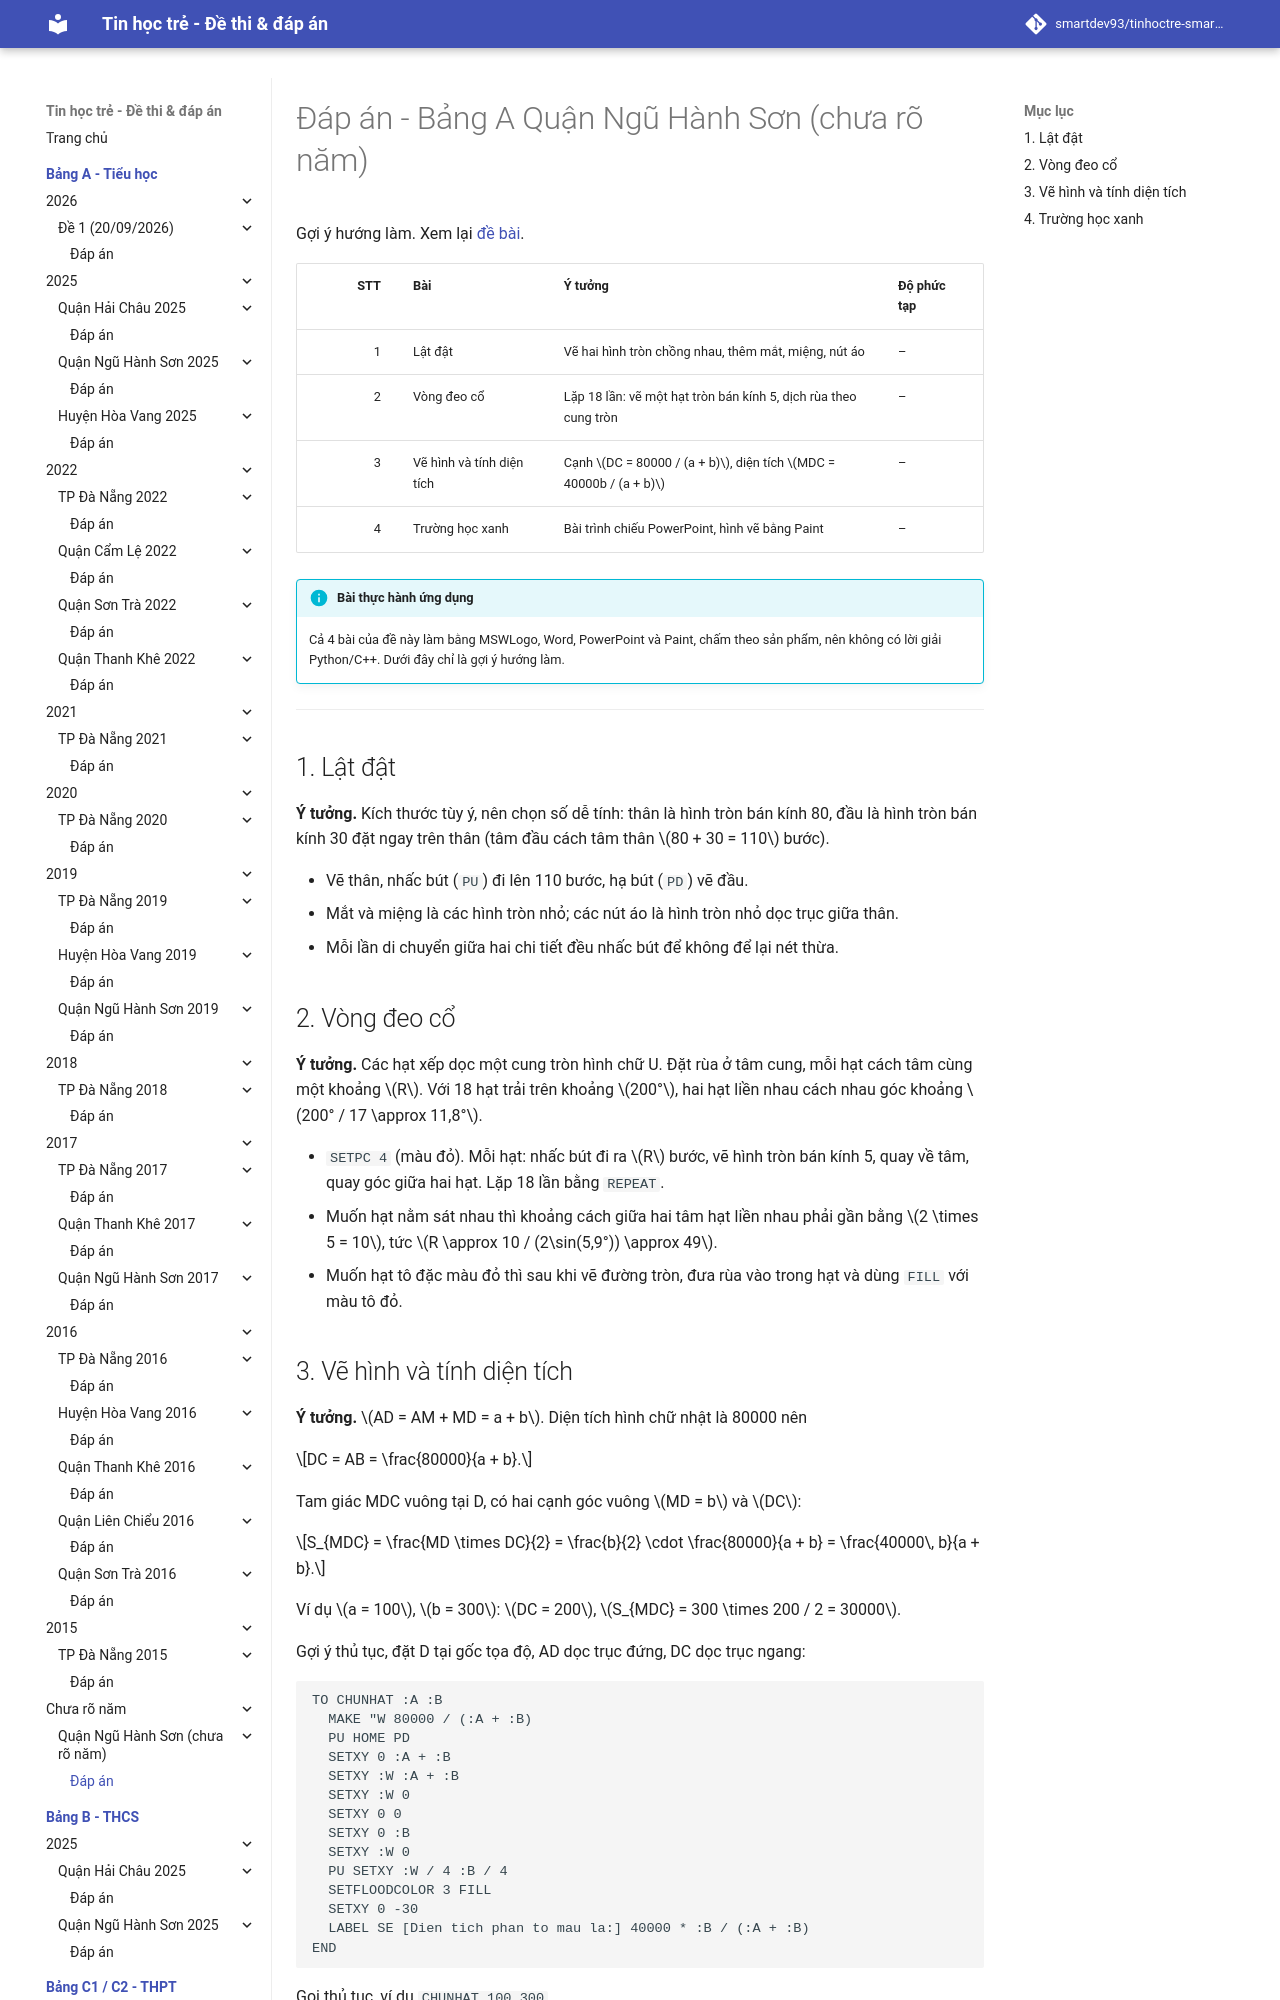

repository: smartdev93/tinhoctre-smartpencs · page: bang-a/chua-ro-nam/nhs-de1/dap-an/index.html · generator: mkdocs

# Đáp án - Bảng A Quận Ngũ Hành Sơn (chưa rõ năm)

Gợi ý hướng làm. Xem lại [đề bài](index.md).

| STT | Bài | Ý tưởng | Độ phức tạp |
| ---: | --- | --- | --- |
| 1 | Lật đật | Vẽ hai hình tròn chồng nhau, thêm mắt, miệng, nút áo | – |
| 2 | Vòng đeo cổ | Lặp 18 lần: vẽ một hạt tròn bán kính 5, dịch rùa theo cung tròn | – |
| 3 | Vẽ hình và tính diện tích | Cạnh $DC = 80000 / (a + b)$, diện tích $MDC = 40000b / (a + b)$ | – |
| 4 | Trường học xanh | Bài trình chiếu PowerPoint, hình vẽ bằng Paint | – |

!!! info "Bài thực hành ứng dụng"
    Cả 4 bài của đề này làm bằng MSWLogo, Word, PowerPoint và Paint, chấm theo sản phẩm, nên không có lời giải Python/C++. Dưới đây chỉ là gợi ý hướng làm.

---

## 1. Lật đật

**Ý tưởng.** Kích thước tùy ý, nên chọn số dễ tính: thân là hình tròn bán kính 80, đầu là hình tròn bán kính 30 đặt ngay trên thân (tâm đầu cách tâm thân $80 + 30 = 110$ bước).

* Vẽ thân, nhấc bút (`PU`) đi lên 110 bước, hạ bút (`PD`) vẽ đầu.
* Mắt và miệng là các hình tròn nhỏ; các nút áo là hình tròn nhỏ dọc trục giữa thân.
* Mỗi lần di chuyển giữa hai chi tiết đều nhấc bút để không để lại nét thừa.

## 2. Vòng đeo cổ

**Ý tưởng.** Các hạt xếp dọc một cung tròn hình chữ U. Đặt rùa ở tâm cung, mỗi hạt cách tâm cùng một khoảng $R$. Với 18 hạt trải trên khoảng $200°$, hai hạt liền nhau cách nhau góc khoảng $200° / 17 \approx 11,8°$.

* `SETPC 4` (màu đỏ). Mỗi hạt: nhấc bút đi ra $R$ bước, vẽ hình tròn bán kính 5, quay về tâm, quay góc giữa hai hạt. Lặp 18 lần bằng `REPEAT`.
* Muốn hạt nằm sát nhau thì khoảng cách giữa hai tâm hạt liền nhau phải gần bằng $2 \times 5 = 10$, tức $R \approx 10 / (2\sin(5,9°)) \approx 49$.
* Muốn hạt tô đặc màu đỏ thì sau khi vẽ đường tròn, đưa rùa vào trong hạt và dùng `FILL` với màu tô đỏ.
